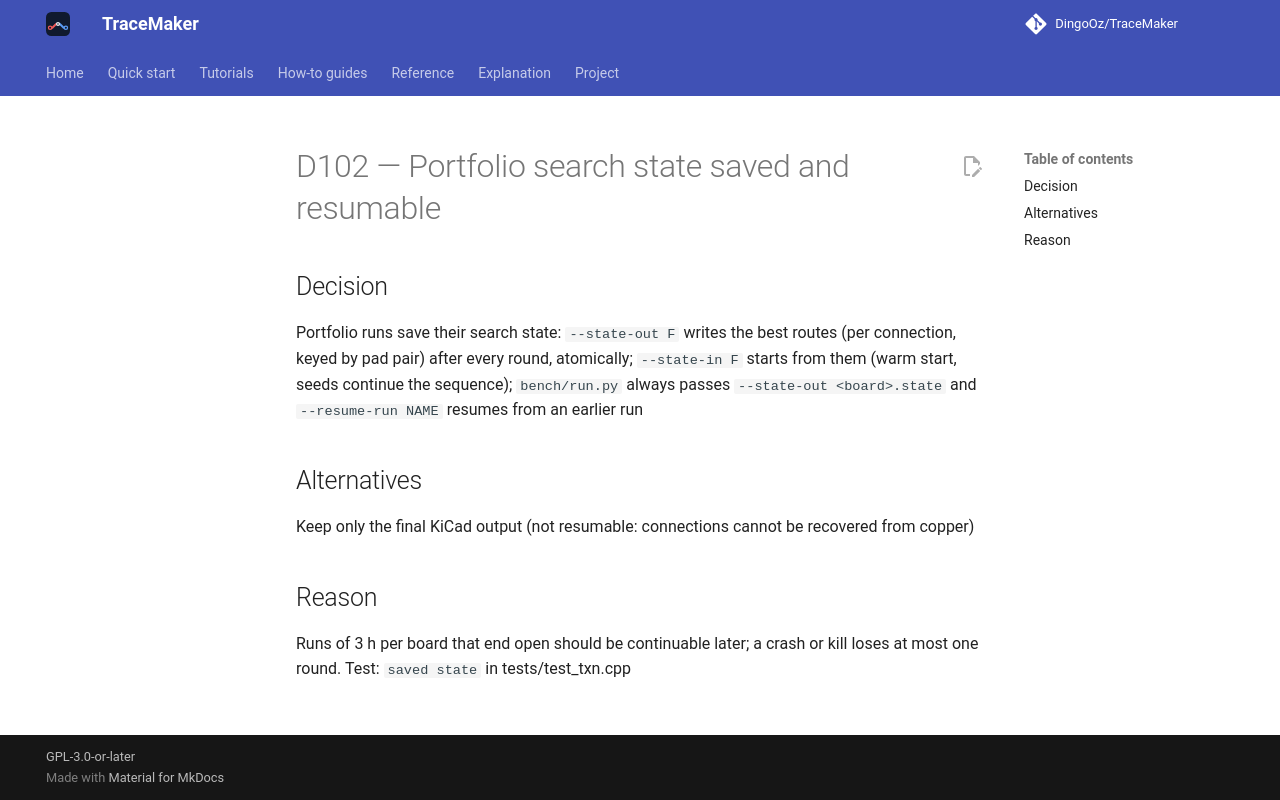

repository: DingoOz/TraceMaker · page: dev/decisions/D102/index.html · generator: mkdocs

---
id: D102
title: "Portfolio search state saved and resumable"
status: accepted
relates: []
docs: []
---

# D102 — Portfolio search state saved and resumable

## Decision

Portfolio runs save their search state: `--state-out F` writes the best routes (per connection, keyed by pad pair) after every round, atomically; `--state-in F` starts from them (warm start, seeds continue the sequence); `bench/run.py` always passes `--state-out <board>.state` and `--resume-run NAME` resumes from an earlier run

## Alternatives

Keep only the final KiCad output (not resumable: connections cannot be recovered from copper)

## Reason

Runs of 3 h per board that end open should be continuable later; a crash or kill loses at most one round. Test: `saved state` in tests/test_txn.cpp
